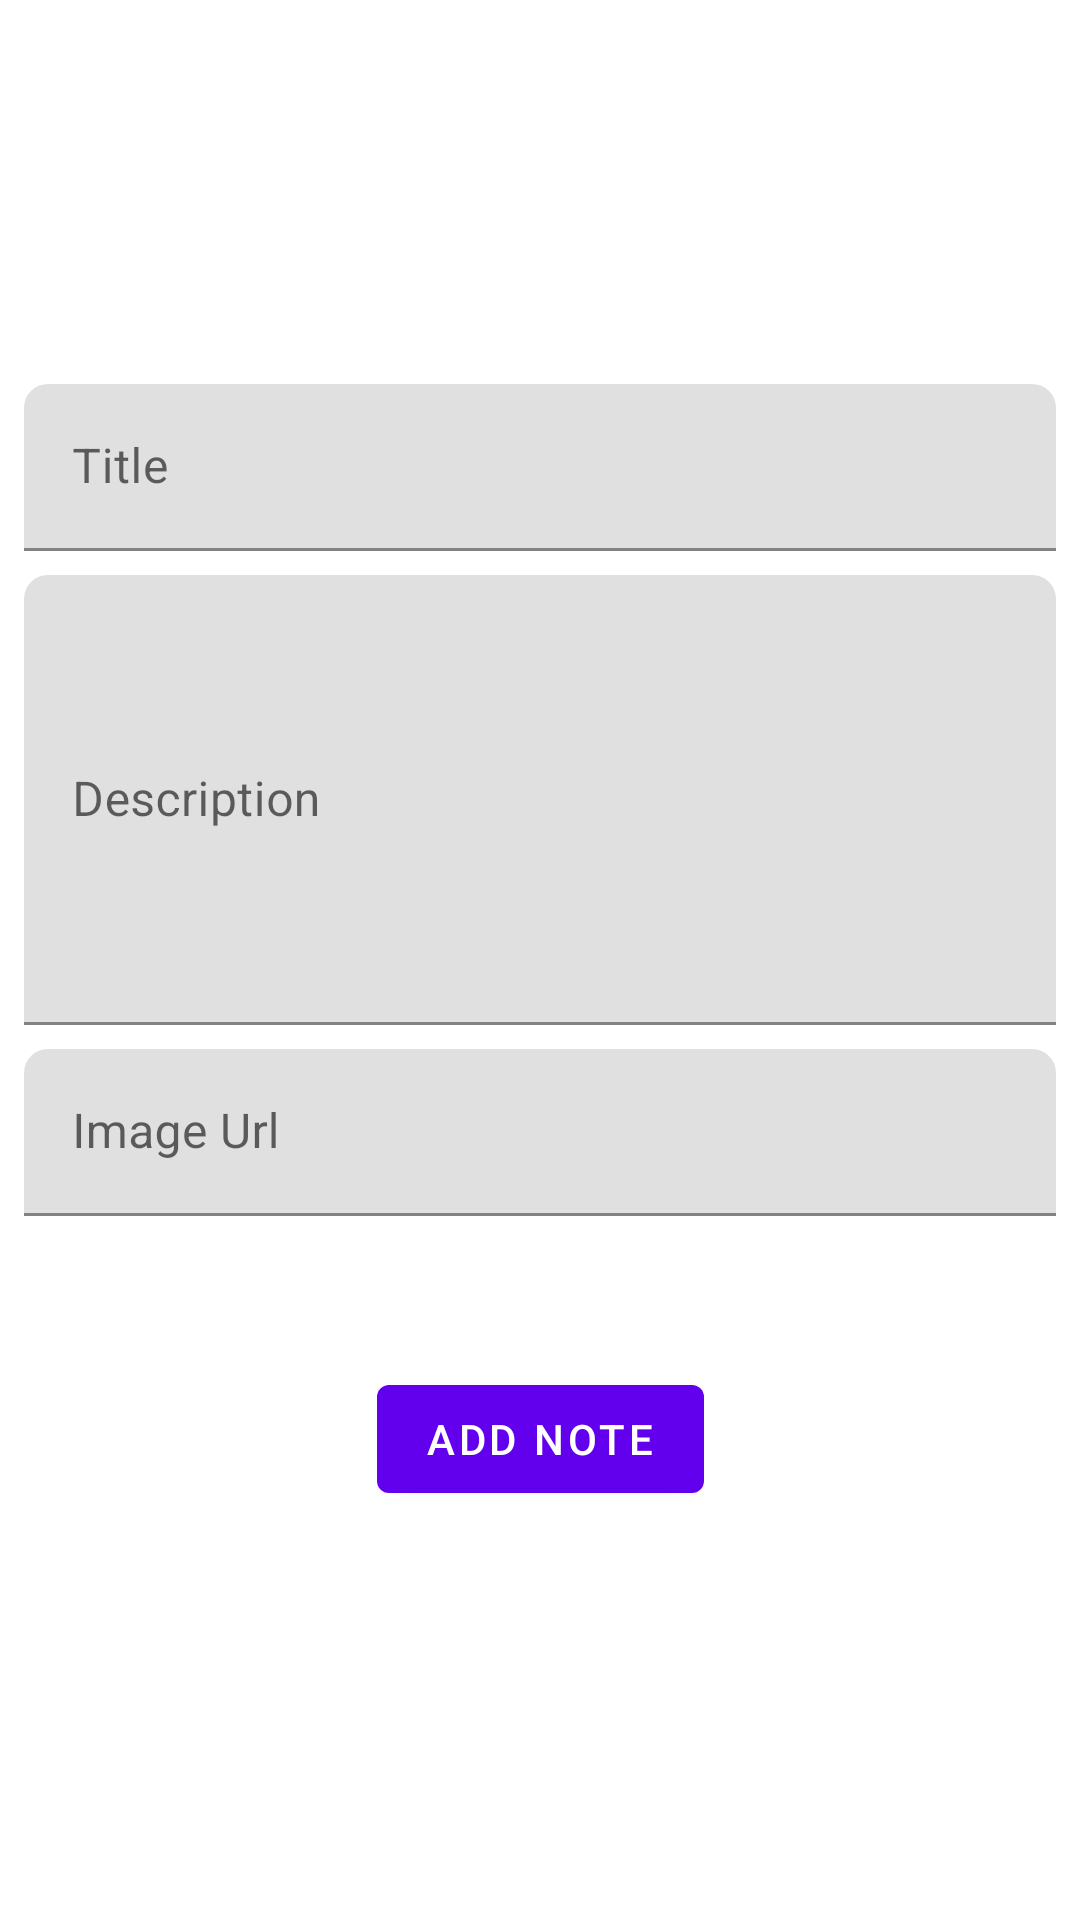

Reconstruct the res/layout file that produces this screen, plus the resources it refers to.
<!-- AndroidManifest.xml: application theme Theme.SimpleNoteApp -->
<!-- res/layout/fragment_create_note.xml -->
<?xml version="1.0" encoding="utf-8"?>
<FrameLayout xmlns:android="http://schemas.android.com/apk/res/android"
    xmlns:app="http://schemas.android.com/apk/res-auto"
    xmlns:tools="http://schemas.android.com/tools"
    android:layout_width="match_parent"
    android:layout_height="match_parent"
    tools:context=".view.fragment.CreateNoteFragment">

    <androidx.constraintlayout.widget.ConstraintLayout
        android:layout_width="match_parent"
        android:layout_height="match_parent">

        <LinearLayout
            android:id="@+id/noteHeaderContainer"
            android:layout_width="match_parent"
            android:layout_height="wrap_content"
            android:layout_marginStart="@dimen/margin_normal"
            android:layout_marginEnd="@dimen/margin_normal"
            android:layout_marginBottom="@dimen/margin_small"
            android:orientation="vertical"
            app:layout_constraintEnd_toEndOf="parent"
            app:layout_constraintStart_toStartOf="parent"
            app:layout_constraintTop_toBottomOf="@id/guideline3">

            <com.google.android.material.textfield.TextInputLayout

                android:layout_width="match_parent"
                android:layout_height="wrap_content"
                android:elevation="@dimen/elevation_standard"
                android:hint="@string/create_title"
                app:boxCornerRadiusTopEnd="@dimen/margin_normal"
                app:boxCornerRadiusTopStart="@dimen/margin_normal"
                app:layout_constraintEnd_toEndOf="parent"
                app:layout_constraintStart_toStartOf="parent"
                app:startIconDrawable="@drawable/ic_title"
                app:startIconTint="@color/purple_200">

                <com.google.android.material.textfield.TextInputEditText
                    android:id="@+id/noteHeader"
                    android:layout_width="match_parent"
                    android:layout_height="wrap_content"
                    android:inputType="textCapSentences"
                    android:maxLines="1"
                    android:minLines="1"
                    android:textColor="@color/purple_200"
                    app:layout_constraintBottom_toBottomOf="parent"
                    app:layout_constraintEnd_toEndOf="parent"
                    app:layout_constraintStart_toStartOf="parent"
                    app:layout_constraintTop_toTopOf="parent" />
            </com.google.android.material.textfield.TextInputLayout>
        </LinearLayout>

        <LinearLayout
            android:id="@+id/noteDescriptionContainer"
            android:layout_width="match_parent"
            android:layout_height="wrap_content"
            android:layout_marginStart="@dimen/margin_normal"
            android:layout_marginTop="@dimen/margin_normal"
            android:layout_marginEnd="@dimen/margin_normal"
            android:layout_marginBottom="@dimen/margin_small"
            android:orientation="vertical"
            app:layout_constraintEnd_toEndOf="parent"
            app:layout_constraintStart_toStartOf="parent"
            app:layout_constraintTop_toBottomOf="@id/noteHeaderContainer">

            <com.google.android.material.textfield.TextInputLayout

                android:layout_width="match_parent"
                android:layout_height="150dp"
                android:elevation="@dimen/elevation_standard"
                android:hint="@string/note_description"
                app:boxCornerRadiusTopEnd="@dimen/margin_normal"
                app:boxCornerRadiusTopStart="@dimen/margin_normal"
                app:layout_constraintEnd_toEndOf="parent"
                app:layout_constraintStart_toStartOf="parent"
                app:startIconDrawable="@drawable/ic_title"
                app:startIconTint="@color/purple_200">

                <com.google.android.material.textfield.TextInputEditText
                    android:id="@+id/noteDescription"
                    android:layout_width="match_parent"
                    android:layout_height="@dimen/input_text_height"
                    android:inputType="textMultiLine"
                    android:textColor="@color/purple_200"
                    app:layout_constraintBottom_toBottomOf="parent"
                    app:layout_constraintEnd_toEndOf="parent"
                    app:layout_constraintStart_toStartOf="parent"
                    app:layout_constraintTop_toTopOf="parent" />
            </com.google.android.material.textfield.TextInputLayout>
        </LinearLayout>

        <LinearLayout
            android:id="@+id/noteImageUrlContainer"
            android:layout_width="match_parent"
            android:layout_height="wrap_content"
            android:layout_marginStart="@dimen/margin_normal"
            android:layout_marginTop="@dimen/margin_normal"
            android:layout_marginEnd="@dimen/margin_normal"
            android:layout_marginBottom="@dimen/margin_small"
            android:orientation="vertical"
            app:layout_constraintEnd_toEndOf="parent"
            app:layout_constraintStart_toStartOf="parent"
            app:layout_constraintTop_toBottomOf="@id/noteDescriptionContainer">

            <com.google.android.material.textfield.TextInputLayout

                android:layout_width="match_parent"
                android:layout_height="wrap_content"
                android:elevation="@dimen/elevation_standard"
                android:hint="@string/note_image_url"
                app:boxCornerRadiusTopEnd="@dimen/margin_normal"
                app:boxCornerRadiusTopStart="@dimen/margin_normal"
                app:layout_constraintEnd_toEndOf="parent"
                app:layout_constraintStart_toStartOf="parent"
                app:startIconDrawable="@drawable/ic_title"
                app:startIconTint="@color/purple_200">

                <com.google.android.material.textfield.TextInputEditText
                    android:id="@+id/noteImageUrl"
                    android:layout_width="match_parent"
                    android:layout_height="wrap_content"
                    android:inputType="text"
                    android:textColor="@color/purple_200"
                    app:layout_constraintBottom_toBottomOf="parent"
                    app:layout_constraintEnd_toEndOf="parent"
                    app:layout_constraintStart_toStartOf="parent"
                    app:layout_constraintTop_toTopOf="parent" />
            </com.google.android.material.textfield.TextInputLayout>
        </LinearLayout>

        <androidx.constraintlayout.widget.Guideline
            android:id="@+id/guideline3"
            android:layout_width="wrap_content"
            android:layout_height="wrap_content"
            android:orientation="horizontal"
            app:layout_constraintGuide_percent=".2" />

        <com.google.android.material.button.MaterialButton
            android:id="@+id/noteAdd"
            android:layout_width="wrap_content"
            android:layout_height="wrap_content"
            android:layout_marginBottom="@dimen/margin_button_bottom"
            android:text="@string/add_note"
            app:layout_constraintBottom_toBottomOf="parent"
            app:layout_constraintEnd_toEndOf="parent"
            app:layout_constraintStart_toStartOf="parent"
            app:layout_constraintTop_toBottomOf="@+id/noteImageUrlContainer" />


    </androidx.constraintlayout.widget.ConstraintLayout>


</FrameLayout>
<!-- resources referenced by this layout -->
<resources>
  <color name="purple_200">#5D3EBD</color>
  <dimen name="elevation_standard">4dp</dimen>
  <dimen name="input_text_height">150dp</dimen>
  <dimen name="margin_button_bottom">86dp</dimen>
  <dimen name="margin_normal">8dp</dimen>
  <dimen name="margin_small">4dp</dimen>
  <string name="add_note">add Note</string>
  <string name="create_title">Title</string>
  <string name="note_description">Description</string>
  <string name="note_image_url">Image Url</string>
  <style name="Theme.SimpleNoteApp" parent="Theme.MaterialComponents.DayNight.DarkActionBar">
          
          <item name="colorPrimary">@color/purple_500</item>
          <item name="colorPrimaryVariant">@color/purple_700</item>
          <item name="colorOnPrimary">@color/white</item>
          
          <item name="colorSecondary">@color/teal_200</item>
          <item name="colorSecondaryVariant">@color/teal_700</item>
          <item name="colorOnSecondary">@color/black</item>
          
          <item name="android:statusBarColor" tools:targetApi="l">?attr/colorPrimaryVariant</item>
          
      </style>
  <color name="purple_500">#FF6200EE</color>
  <color name="purple_700">#FF3700B3</color>
  <color name="white">#FFFFFFFF</color>
  <color name="teal_200">#FF03DAC5</color>
  <color name="teal_700">#FF018786</color>
  <color name="black">#FF000000</color>
</resources>
